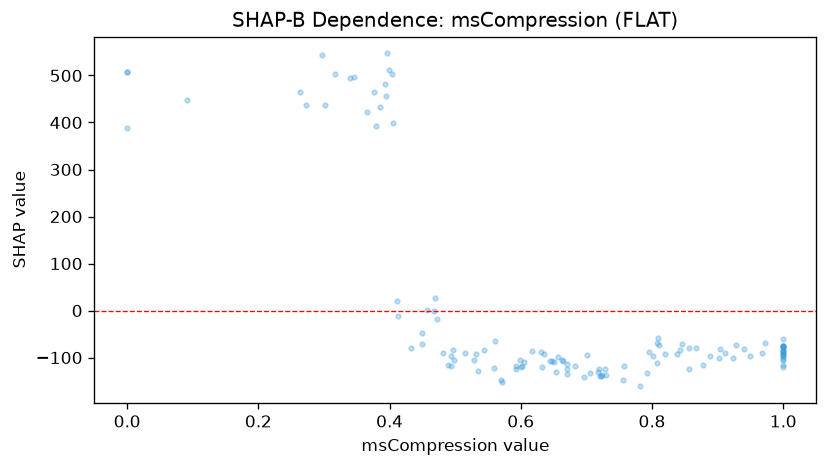

The data file committed next to this chart (first rows):
feature_value, shap_value
0.724, -136.7
1.0, -60.69
1.0, -75.77
0.867, -80.67
0.559, -121.7
0.781, -161.2
0.317, 503.6
1.0, -120.5
0.45, -71.21
0.706, -132.1
0.393, 482.4
0.889, -97.17
0.663, -105.5
0.413, -11.82
1.0, -93.62
0.792, -132.8
0.65, -110.1
0.838, -91.68
0.394, 456.2
0.801, -97.45
0.0, 507
0.493, -96.56
0.535, -129.6
0.593, -119
0.631, -88.09
0.923, -99.99
0.723, -139.4
0.6, -119.4
1.0, -95.31
0.432, -80.24
0.406, 398.6
0.481, -91.2
0.795, -88.77
0.968, -91.31
0.696, -141.4
0.272, 437.1
0.857, -123.3
1.0, -83.6
0.399, 511.9
0.47, 27.63
0.602, -118.8
0.67, -123.6
0.529, -104.9
1.0, -102.4
0.515, -90.95
0.457, 1.44
0.449, -48.23
0.489, -116
0.497, -83.66
0.719, -124.3
0.81, -73
0.648, -108.2
0.635, -93.41
1.0, -80.07
0.807, -111.6
0.617, -86.69
0.473, -16.97
0.729, -123.6
0.928, -73.2
0.544, -83.26
... 63 more rows
